Run: headless pygame with SDL's dummy video driver; simulated clock (each Clock.tick advances the game by its frame time, no real sleeping); random seed 0; keys injected as events and as key.get_pressed() state; no mouse input.
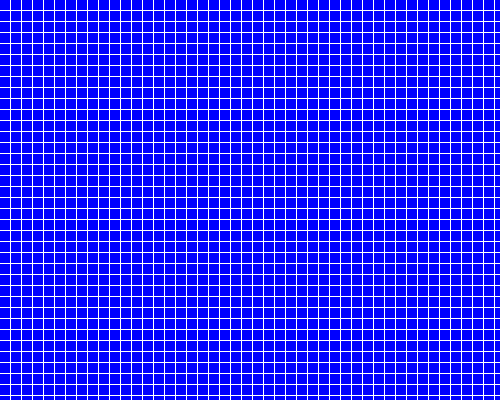
Frame 1 of 4 · flips 1–60 · no input
Frame 2 of 4 · flips 61–180 · tapped SPACE, RETURN · held RIGHT (→), D · screen unchanged from frame 1, image omitted
Frame 3 of 4 · flips 181–300 · held DOWN (↓), S · screen unchanged from frame 2, image omitted
Frame 4 of 4 · flips 301–420 · held LEFT (←), A, UP (↑), W · screen unchanged from frame 3, image omitted

The pygame program that drew these frames:

import pygame, sys
from pygame.locals import *


def main():
	pygame.init()

	DISPLAY=pygame.display.set_mode((500,400),0,32)

	WHITE=(255,255,255)
	blue=(0,0,255)

	DISPLAY.fill(WHITE)

	for x in range(50):
		for y in range(40):
			pygame.draw.rect(DISPLAY, blue, (x * (10 + 1), y * (10 + 1	), 10, 10))


while True:
	main()

	for event in pygame.event.get():
		if event.type == QUIT:
			pygame.quit()
			sys.exit()

	pygame.display.update()
